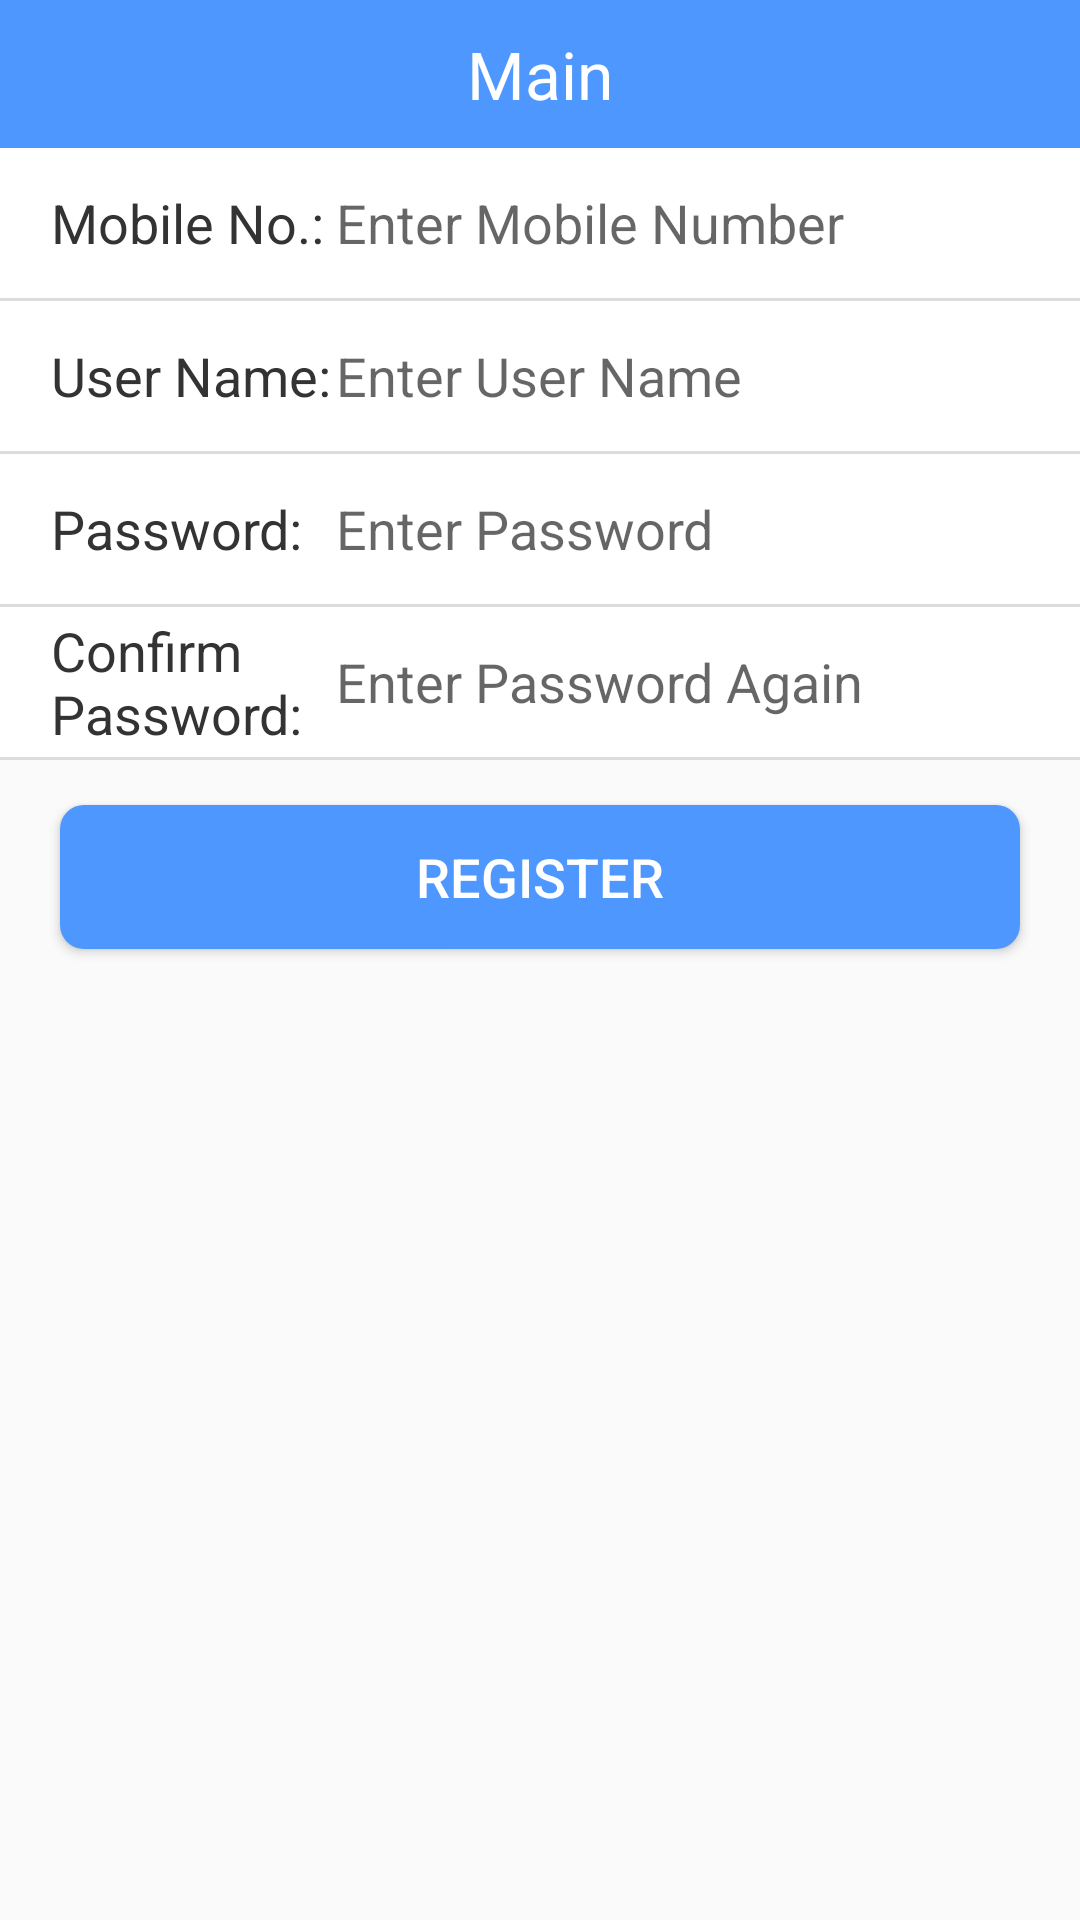

Here is an Android app screen rendered from its layout file. Give the layout XML and the strings, colors and styles it references.
<!-- AndroidManifest.xml: application theme AppTheme.NoActionBar -->
<!-- res/layout/activity_user_register.xml -->
<?xml version="1.0" encoding="utf-8"?>
<LinearLayout xmlns:android="http://schemas.android.com/apk/res/android"
    android:layout_width="match_parent"
    android:layout_height="match_parent"
    android:orientation="vertical">

    <include layout="@layout/title_bar" />

    <LinearLayout
        android:layout_width="match_parent"
        android:layout_height="50dp"
        android:background="@android:color/white"
        android:gravity="center_vertical"
        android:paddingLeft="17dp"
        android:paddingRight="17dp">

        <TextView
            android:layout_width="95dp"
            android:layout_height="wrap_content"
            android:layout_centerVertical="true"
            android:text="Mobile No.:"
            android:textColor="#333333"
            android:textSize="18sp" />

        <EditText
            android:id="@+id/et_register_number"
            android:layout_width="match_parent"
            android:layout_height="wrap_content"
            android:background="@null"
            android:hint="Enter Mobile Number"
            android:inputType="phone"
            android:maxLines="1"
            android:singleLine="true"
            android:textColor="#5c5c5c"
            android:textSize="18sp" />
    </LinearLayout>

    <View
        android:layout_width="match_parent"
        android:layout_height="1dp"
        android:background="?android:listDivider" />

    <LinearLayout
        android:layout_width="match_parent"
        android:layout_height="50dp"
        android:background="@android:color/white"
        android:gravity="center_vertical"
        android:paddingLeft="17dp"
        android:paddingRight="17dp">

        <TextView
            android:layout_width="95dp"
            android:layout_height="wrap_content"
            android:layout_centerVertical="true"
            android:text="User Name:"
            android:textColor="#333333"
            android:textSize="18sp" />

        <EditText
            android:id="@+id/et_register_name"
            android:layout_width="match_parent"
            android:layout_height="wrap_content"
            android:background="@null"
            android:hint="Enter User Name"
            android:maxLines="1"
            android:singleLine="true"
            android:textColor="#5c5c5c"
            android:textSize="18sp" />
    </LinearLayout>

    <View
        android:layout_width="match_parent"
        android:layout_height="1dp"
        android:background="?android:listDivider" />

    <LinearLayout
        android:layout_width="match_parent"
        android:layout_height="50dp"
        android:background="@android:color/white"
        android:gravity="center_vertical"
        android:paddingLeft="17dp"
        android:paddingRight="17dp">

        <TextView
            android:layout_width="95dp"
            android:layout_height="wrap_content"
            android:layout_centerVertical="true"
            android:text="Password:"
            android:textColor="#333333"
            android:textSize="18sp" />

        <EditText
            android:id="@+id/et_register_pwd"
            android:layout_width="match_parent"
            android:layout_height="wrap_content"
            android:background="@null"
            android:hint="Enter Password"
            android:inputType="textPassword"
            android:maxLines="1"
            android:singleLine="true"
            android:textColor="#5c5c5c"
            android:textSize="18sp" />
    </LinearLayout>

    <View
        android:layout_width="match_parent"
        android:layout_height="1dp"
        android:background="?android:listDivider" />

    <LinearLayout
        android:layout_width="match_parent"
        android:layout_height="50dp"
        android:background="@android:color/white"
        android:gravity="center_vertical"
        android:paddingLeft="17dp"
        android:paddingRight="17dp">

        <TextView
            android:layout_width="95dp"
            android:layout_height="wrap_content"
            android:layout_centerVertical="true"
            android:text="Confirm Password:"
            android:textColor="#333333"
            android:textSize="18sp" />

        <EditText
            android:id="@+id/et_register_pwdagain"
            android:layout_width="match_parent"
            android:layout_height="wrap_content"
            android:background="@null"
            android:hint="Enter Password Again"
            android:inputType="textPassword"
            android:maxLines="1"
            android:singleLine="true"
            android:textColor="#5c5c5c"
            android:textSize="18sp" />
    </LinearLayout>

    <View
        android:layout_width="match_parent"
        android:layout_height="1dp"
        android:background="?android:listDivider" />

    <Button
        android:id="@+id/btn_register"
        android:layout_width="match_parent"
        android:layout_height="wrap_content"
        android:layout_marginLeft="20dp"
        android:layout_marginRight="20dp"
        android:layout_marginTop="15dp"
        android:background="@drawable/btn_01"
        android:text="Register"
        android:textColor="#ffffff"
        android:textSize="18sp" />
</LinearLayout>
<!-- res/layout/title_bar.xml (included above) -->
<?xml version="1.0" encoding="utf-8"?>
<RelativeLayout xmlns:android="http://schemas.android.com/apk/res/android"
    android:layout_width="match_parent"
    android:layout_height="wrap_content"
    android:background="@color/colorPrimary"
    android:orientation="horizontal"
    android:paddingBottom="5dp"
    android:paddingTop="5dp">

    <ImageView
        android:id="@+id/iv_back"
        android:layout_width="wrap_content"
        android:layout_height="wrap_content"
        android:layout_marginLeft="5dp"
        android:background="@drawable/left"
        android:visibility="gone" />

    <TextView
        android:id="@+id/tv_title"
        android:layout_width="wrap_content"
        android:layout_height="wrap_content"
        android:layout_marginBottom="5dp"
        android:layout_marginTop="5dp"
        android:gravity="center"
        android:layout_centerInParent="true"
        android:text="Main"
        android:textColor="@android:color/white"
        android:textSize="22sp" />

    <ImageView
        android:id="@+id/iv_setting"
        android:layout_width="wrap_content"
        android:layout_height="wrap_content"
        android:layout_marginRight="5dp"
        android:background="@drawable/my_setting_icon"
        android:visibility="gone"
        android:layout_alignParentEnd="true"
        android:layout_alignParentRight="true" />

</RelativeLayout>
<!-- resources referenced by this layout -->
<resources>
  <color name="colorPrimary">#4E97FF</color>
  <!-- drawable btn_01 (drawable) -->
  <?xml version="1.0" encoding="utf-8"?>
  <shape xmlns:android="http://schemas.android.com/apk/res/android" android:shape="rectangle">
      <corners android:radius="8dp"/>
      <solid android:color="@color/colorPrimary"/>
  </shape>
  <!-- drawable left: png bitmap (drawable, 470 bytes) -->
  <!-- drawable my_setting_icon: png bitmap (drawable, 776 bytes) -->
  <style name="AppTheme.NoActionBar" parent="AppTheme">
          <item name="windowNoTitle">true</item>
          <item name="windowActionBar">false</item>
          <item name="android:windowContentOverlay">@null</item>
      </style>
  <style name="AppTheme" parent="Theme.AppCompat.Light.DarkActionBar">
          
          <item name="colorPrimary">@color/colorPrimary</item>
          <item name="colorPrimaryDark">@color/colorPrimaryDark</item>
          <item name="colorAccent">@color/colorAccent</item>
      </style>
  <color name="colorPrimaryDark">#4E97FF</color>
  <color name="colorAccent">#FF4081</color>
</resources>
